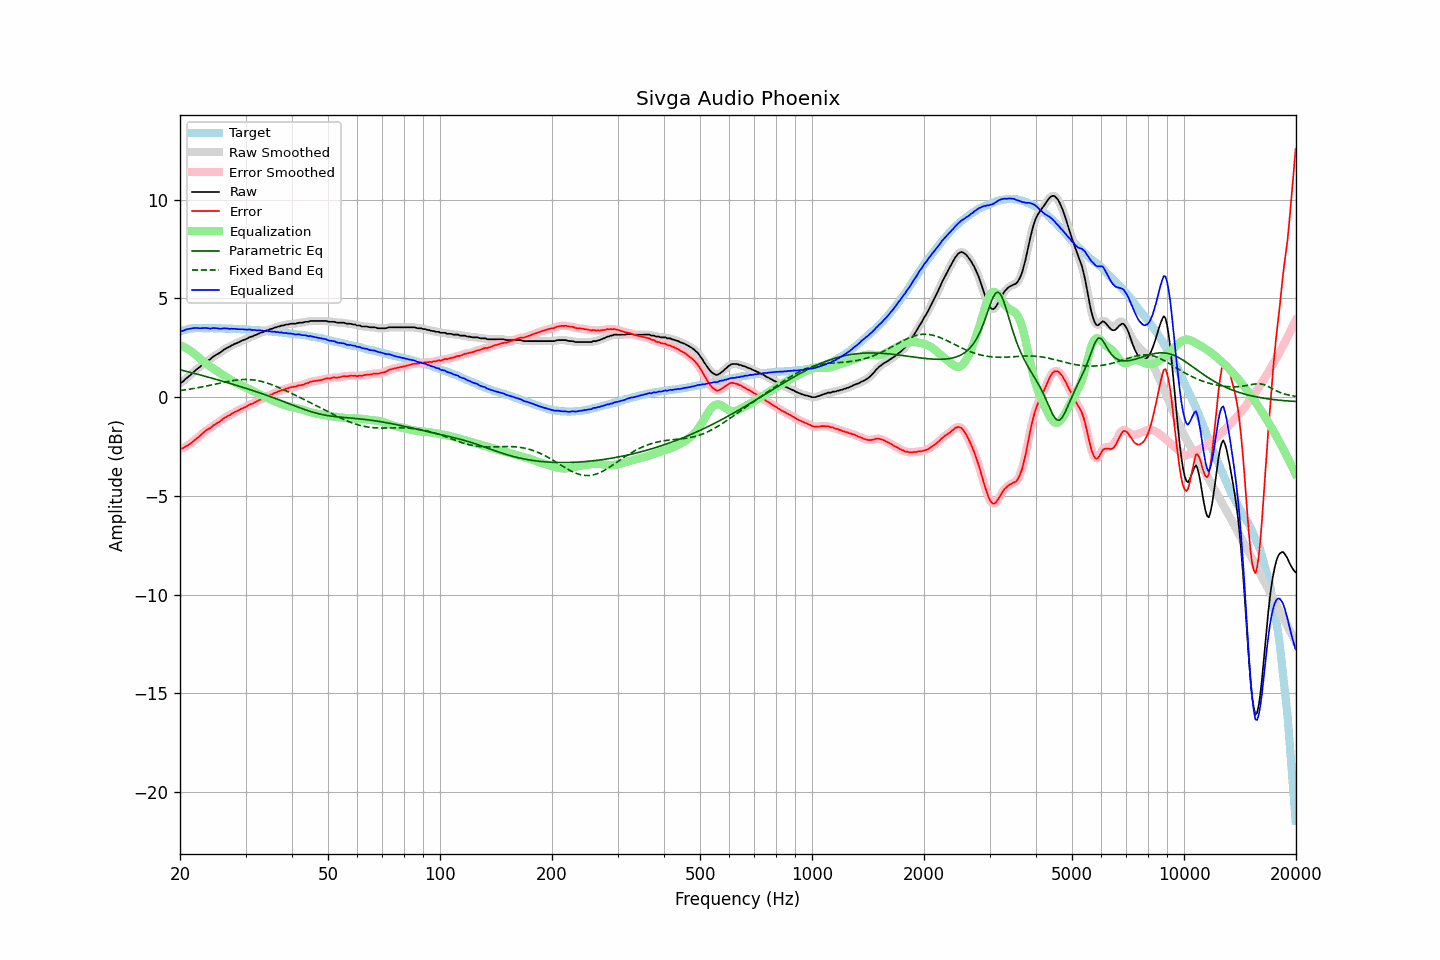

Values plotted in this chart, from the file beside it:
frequency, raw, error, smoothed, error_smoothed, equalization, parametric_eq, fixed_band_eq, equalized_raw, equalized_smoothed, target
20.00, 0.71, -2.61, 0.70, -2.62, 2.64, 1.39, 0.33, 3.35, 3.34, 3.32
20.20, 0.75, -2.60, 0.76, -2.60, 2.60, 1.37, 0.35, 3.35, 3.36, 3.35
20.40, 0.80, -2.58, 0.81, -2.57, 2.56, 1.35, 0.36, 3.36, 3.38, 3.38
20.61, 0.88, -2.52, 0.88, -2.53, 2.52, 1.33, 0.37, 3.40, 3.40, 3.40
20.81, 0.96, -2.47, 0.95, -2.48, 2.47, 1.31, 0.38, 3.44, 3.43, 3.43
21.02, 1.02, -2.44, 1.02, -2.43, 2.43, 1.29, 0.39, 3.45, 3.45, 3.46
21.23, 1.09, -2.38, 1.09, -2.38, 2.37, 1.27, 0.41, 3.46, 3.47, 3.47
21.44, 1.16, -2.32, 1.16, -2.32, 2.32, 1.24, 0.42, 3.48, 3.48, 3.48
21.66, 1.24, -2.25, 1.24, -2.25, 2.26, 1.22, 0.43, 3.49, 3.49, 3.49
21.87, 1.31, -2.18, 1.31, -2.18, 2.19, 1.20, 0.45, 3.50, 3.50, 3.49
22.09, 1.38, -2.12, 1.38, -2.12, 2.12, 1.18, 0.46, 3.50, 3.50, 3.50
22.31, 1.45, -2.05, 1.45, -2.05, 2.05, 1.16, 0.48, 3.50, 3.50, 3.50
22.54, 1.51, -1.99, 1.51, -1.99, 1.98, 1.14, 0.49, 3.49, 3.49, 3.50
22.76, 1.58, -1.92, 1.58, -1.92, 1.91, 1.12, 0.51, 3.49, 3.49, 3.50
22.99, 1.65, -1.84, 1.65, -1.84, 1.85, 1.09, 0.52, 3.50, 3.50, 3.49
23.22, 1.72, -1.77, 1.72, -1.77, 1.78, 1.07, 0.54, 3.50, 3.50, 3.49
23.45, 1.79, -1.70, 1.78, -1.70, 1.72, 1.05, 0.56, 3.51, 3.50, 3.49
23.69, 1.84, -1.65, 1.84, -1.65, 1.66, 1.03, 0.57, 3.49, 3.49, 3.49
23.92, 1.89, -1.60, 1.89, -1.60, 1.60, 1.00, 0.59, 3.49, 3.48, 3.49
24.16, 1.93, -1.57, 1.94, -1.55, 1.54, 0.98, 0.61, 3.47, 3.48, 3.50
24.40, 2.01, -1.49, 2.00, -1.49, 1.48, 0.96, 0.63, 3.50, 3.49, 3.50
24.65, 2.07, -1.42, 2.07, -1.43, 1.43, 0.94, 0.64, 3.50, 3.50, 3.49
24.89, 2.12, -1.37, 2.12, -1.36, 1.38, 0.91, 0.66, 3.50, 3.50, 3.49
25.14, 2.17, -1.32, 2.17, -1.32, 1.32, 0.89, 0.68, 3.49, 3.49, 3.49
25.39, 2.21, -1.27, 2.21, -1.27, 1.26, 0.87, 0.70, 3.47, 3.47, 3.49
25.65, 2.26, -1.23, 2.26, -1.22, 1.21, 0.84, 0.72, 3.47, 3.47, 3.49
25.91, 2.32, -1.16, 2.32, -1.15, 1.15, 0.82, 0.73, 3.47, 3.47, 3.47
26.16, 2.39, -1.08, 2.38, -1.09, 1.10, 0.80, 0.75, 3.49, 3.48, 3.47
26.43, 2.44, -1.03, 2.44, -1.03, 1.05, 0.77, 0.77, 3.49, 3.49, 3.47
26.69, 2.48, -0.99, 2.48, -0.99, 1.00, 0.75, 0.78, 3.48, 3.48, 3.47
26.96, 2.53, -0.94, 2.53, -0.95, 0.94, 0.72, 0.80, 3.47, 3.47, 3.47
27.23, 2.56, -0.91, 2.57, -0.90, 0.90, 0.70, 0.81, 3.46, 3.46, 3.47
27.50, 2.62, -0.85, 2.61, -0.86, 0.85, 0.67, 0.83, 3.47, 3.46, 3.47
27.77, 2.65, -0.81, 2.66, -0.81, 0.81, 0.65, 0.84, 3.46, 3.46, 3.46
28.05, 2.70, -0.76, 2.70, -0.76, 0.77, 0.63, 0.85, 3.47, 3.46, 3.46
28.33, 2.73, -0.72, 2.73, -0.72, 0.72, 0.60, 0.86, 3.46, 3.45, 3.45
28.62, 2.76, -0.69, 2.76, -0.68, 0.68, 0.58, 0.87, 3.44, 3.45, 3.45
28.90, 2.80, -0.65, 2.80, -0.64, 0.64, 0.55, 0.88, 3.44, 3.44, 3.45
29.19, 2.84, -0.60, 2.84, -0.60, 0.60, 0.52, 0.89, 3.44, 3.44, 3.44
29.48, 2.88, -0.56, 2.88, -0.56, 0.56, 0.50, 0.89, 3.44, 3.44, 3.44
29.78, 2.91, -0.52, 2.91, -0.53, 0.52, 0.47, 0.90, 3.43, 3.43, 3.43
30.08, 2.94, -0.49, 2.94, -0.49, 0.48, 0.45, 0.90, 3.42, 3.43, 3.43
30.38, 2.98, -0.44, 2.98, -0.44, 0.44, 0.42, 0.90, 3.42, 3.43, 3.42
30.68, 3.03, -0.39, 3.02, -0.40, 0.40, 0.40, 0.89, 3.43, 3.42, 3.42
30.99, 3.06, -0.35, 3.05, -0.36, 0.36, 0.37, 0.89, 3.42, 3.42, 3.41
31.30, 3.07, -0.34, 3.08, -0.32, 0.32, 0.34, 0.88, 3.39, 3.41, 3.41
31.61, 3.12, -0.29, 3.11, -0.29, 0.28, 0.32, 0.87, 3.40, 3.40, 3.41
31.93, 3.15, -0.25, 3.15, -0.25, 0.24, 0.29, 0.86, 3.39, 3.39, 3.40
32.24, 3.18, -0.20, 3.19, -0.20, 0.21, 0.26, 0.84, 3.39, 3.39, 3.38
32.57, 3.22, -0.16, 3.22, -0.16, 0.17, 0.23, 0.83, 3.39, 3.39, 3.38
32.89, 3.26, -0.12, 3.25, -0.13, 0.13, 0.21, 0.81, 3.39, 3.38, 3.38
33.22, 3.28, -0.09, 3.28, -0.09, 0.09, 0.18, 0.79, 3.37, 3.37, 3.37
33.55, 3.31, -0.06, 3.32, -0.05, 0.05, 0.15, 0.77, 3.36, 3.37, 3.37
33.89, 3.35, -0.01, 3.35, -0.01, 0.01, 0.12, 0.75, 3.36, 3.36, 3.36
34.23, 3.39, 0.03, 3.38, 0.03, -0.03, 0.09, 0.72, 3.36, 3.35, 3.35
34.57, 3.40, 0.06, 3.41, 0.07, -0.07, 0.06, 0.69, 3.33, 3.35, 3.34
34.92, 3.45, 0.12, 3.44, 0.10, -0.10, 0.03, 0.67, 3.35, 3.33, 3.33
35.27, 3.46, 0.13, 3.47, 0.14, -0.14, 0.00, 0.63, 3.32, 3.32, 3.33
35.62, 3.49, 0.17, 3.49, 0.18, -0.18, -0.03, 0.60, 3.31, 3.32, 3.32
35.97, 3.53, 0.22, 3.52, 0.21, -0.21, -0.06, 0.57, 3.32, 3.31, 3.31
... 635 more rows
